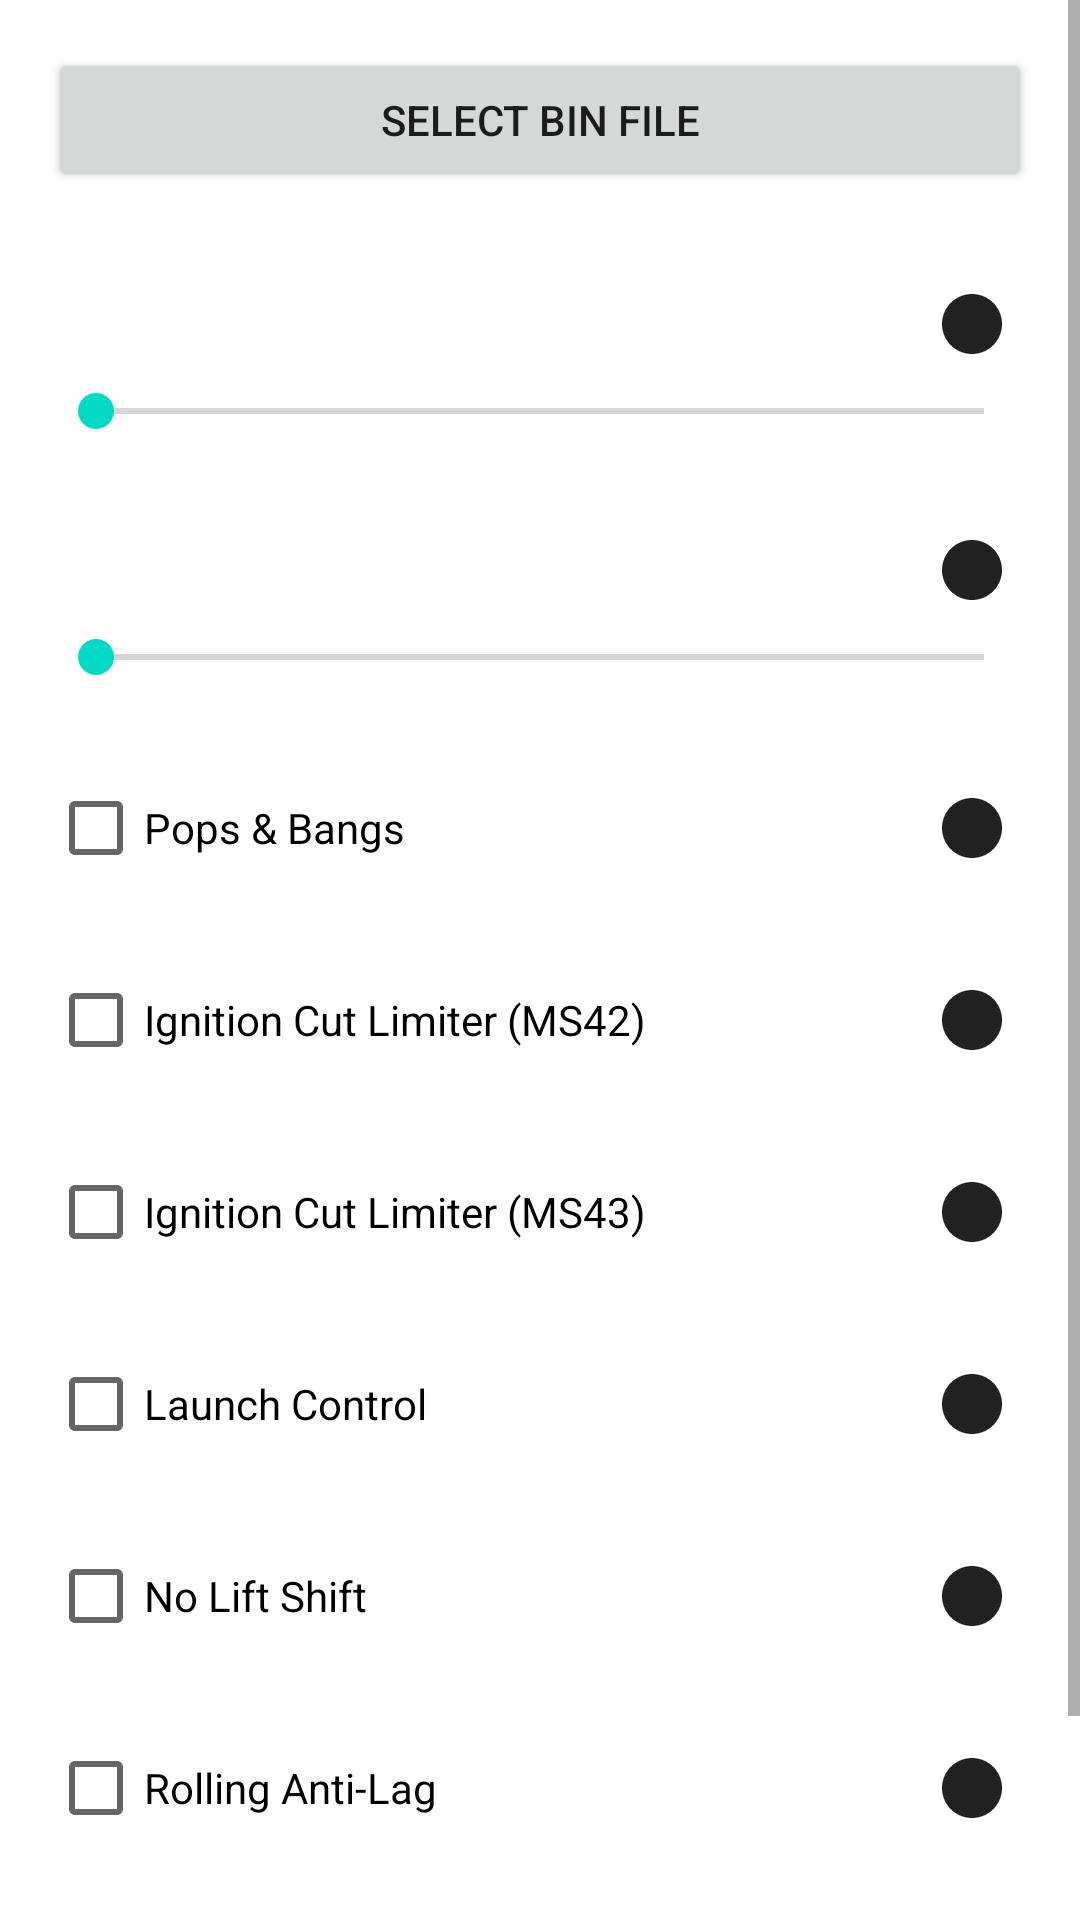

The Android layout XML behind this screen, and the referenced resources:
<!-- AndroidManifest.xml: application theme Theme.KimboFlash -->
<!-- res/layout/activity_tuning.xml -->
<?xml version="1.0" encoding="utf-8"?>
<ScrollView xmlns:android="http://schemas.android.com/apk/res/android"
    xmlns:tools="http://schemas.android.com/tools"
    android:layout_width="match_parent"
    android:layout_height="match_parent"
    tools:context=".TuningActivity">

    <LinearLayout
        android:orientation="vertical"
        android:padding="16dp"
        android:layout_width="match_parent"
        android:layout_height="wrap_content">

        <Button
            android:id="@+id/btnSelect"
            android:layout_width="match_parent"
            android:layout_height="wrap_content"
            android:text="@string/select_bin" />

        <LinearLayout
            android:layout_width="match_parent"
            android:layout_height="wrap_content"
            android:orientation="horizontal"
            android:layout_marginTop="24dp"
            android:gravity="center_vertical">
            <TextView
                android:id="@+id/textIgnitionAdvance"
                android:layout_width="0dp"
                android:layout_weight="1"
                android:layout_height="wrap_content"
                android:textSize="16sp" />
            <ImageView
                android:id="@+id/infoIgnitionAdvance"
                android:layout_width="wrap_content"
                android:layout_height="wrap_content"
                android:src="@drawable/ic_info_outline"
                android:contentDescription="@string/explanation_ignition_advance_title"
                android:onClick="onInfoIgnitionAdvanceClicked"
                android:padding="8dp"/>
        </LinearLayout>

        <SeekBar
            android:id="@+id/seekIgnitionAdvance"
            android:layout_width="match_parent"
            android:layout_height="wrap_content"
            android:max="50" />

        <LinearLayout
            android:layout_width="match_parent"
            android:layout_height="wrap_content"
            android:orientation="horizontal"
            android:layout_marginTop="24dp"
            android:gravity="center_vertical">
            <TextView
                android:id="@+id/textFuelMixture"
                android:layout_width="0dp"
                android:layout_weight="1"
                android:layout_height="wrap_content"
                android:textSize="16sp" />
            <ImageView
                android:id="@+id/infoFuelMixture"
                android:layout_width="wrap_content"
                android:layout_height="wrap_content"
                android:src="@drawable/ic_info_outline"
                android:contentDescription="@string/explanation_fuel_mixture_title"
                android:onClick="onInfoFuelMixtureClicked"
                android:padding="8dp"/>
        </LinearLayout>

        <SeekBar
            android:id="@+id/seekFuelMixture"
            android:layout_width="match_parent"
            android:layout_height="wrap_content"
            android:max="100" />

        <LinearLayout
            android:layout_width="match_parent"
            android:layout_height="wrap_content"
            android:orientation="horizontal"
            android:layout_marginTop="24dp"
            android:gravity="center_vertical">
            <CheckBox
                android:id="@+id/cbPopsBangs"
                android:layout_width="0dp"
                android:layout_weight="1"
                android:layout_height="wrap_content"
                android:text="@string/pops_bangs" />
            <ImageView
                android:id="@+id/infoPopsBangs"
                android:layout_width="wrap_content"
                android:layout_height="wrap_content"
                android:src="@drawable/ic_info_outline"
                android:contentDescription="@string/explanation_pops_bangs_title"
                android:onClick="onInfoPopsBangsClicked"
                android:padding="8dp"/>
        </LinearLayout>

        <LinearLayout
            android:layout_width="match_parent"
            android:layout_height="wrap_content"
            android:orientation="horizontal"
            android:layout_marginTop="16dp"
            android:gravity="center_vertical">
            <CheckBox
                android:id="@+id/cbIgnitionCut42"
                android:layout_width="0dp"
                android:layout_weight="1"
                android:layout_height="wrap_content"
                android:text="@string/ignition_cut_ms42" />
            <ImageView
                android:id="@+id/infoIgnitionCut42"
                android:layout_width="wrap_content"
                android:layout_height="wrap_content"
                android:src="@drawable/ic_info_outline"
                android:contentDescription="@string/explanation_ignition_cut_ms42_title"
                android:onClick="onInfoIgnitionCut42Clicked"
                android:padding="8dp"/>
        </LinearLayout>

        <LinearLayout
            android:layout_width="match_parent"
            android:layout_height="wrap_content"
            android:orientation="horizontal"
            android:layout_marginTop="16dp"
            android:gravity="center_vertical">
            <CheckBox
                android:id="@+id/cbIgnitionCut43"
                android:layout_width="0dp"
                android:layout_weight="1"
                android:layout_height="wrap_content"
                android:text="@string/ignition_cut_ms43" />
            <ImageView
                android:id="@+id/infoIgnitionCut43"
                android:layout_width="wrap_content"
                android:layout_height="wrap_content"
                android:src="@drawable/ic_info_outline"
                android:contentDescription="@string/explanation_ignition_cut_ms43_title"
                android:onClick="onInfoIgnitionCut43Clicked"
                android:padding="8dp"/>
        </LinearLayout>

        <LinearLayout
            android:layout_width="match_parent"
            android:layout_height="wrap_content"
            android:orientation="horizontal"
            android:layout_marginTop="16dp"
            android:gravity="center_vertical">
            <CheckBox
                android:id="@+id/cbLaunchControl"
                android:layout_width="0dp"
                android:layout_weight="1"
                android:layout_height="wrap_content"
                android:text="@string/launch_control" />
            <ImageView
                android:id="@+id/infoLaunchControl"
                android:layout_width="wrap_content"
                android:layout_height="wrap_content"
                android:src="@drawable/ic_info_outline"
                android:contentDescription="@string/explanation_launch_control_title"
                android:onClick="onInfoLaunchControlClicked"
                android:padding="8dp"/>
        </LinearLayout>

        <LinearLayout
            android:layout_width="match_parent"
            android:layout_height="wrap_content"
            android:orientation="horizontal"
            android:layout_marginTop="16dp"
            android:gravity="center_vertical">
            <CheckBox
                android:id="@+id/cbNoLiftShift"
                android:layout_width="0dp"
                android:layout_weight="1"
                android:layout_height="wrap_content"
                android:text="@string/no_lift_shift" />
            <ImageView
                android:id="@+id/infoNoLiftShift"
                android:layout_width="wrap_content"
                android:layout_height="wrap_content"
                android:src="@drawable/ic_info_outline"
                android:contentDescription="@string/explanation_no_lift_shift_title"
                android:onClick="onInfoNoLiftShiftClicked"
                android:padding="8dp"/>
        </LinearLayout>

        <LinearLayout
            android:layout_width="match_parent"
            android:layout_height="wrap_content"
            android:orientation="horizontal"
            android:layout_marginTop="16dp"
            android:gravity="center_vertical">
            <CheckBox
                android:id="@+id/cbRollingAntiLag"
                android:layout_width="0dp"
                android:layout_weight="1"
                android:layout_height="wrap_content"
                android:text="@string/rolling_anti_lag" />
            <ImageView
                android:id="@+id/infoRollingAntiLag"
                android:layout_width="wrap_content"
                android:layout_height="wrap_content"
                android:src="@drawable/ic_info_outline"
                android:contentDescription="@string/explanation_rolling_anti_lag_title"
                android:onClick="onInfoRollingAntiLagClicked"
                android:padding="8dp"/>
        </LinearLayout>

        <Button
            android:id="@+id/btnApply"
            android:layout_width="match_parent"
            android:layout_height="wrap_content"
            android:layout_marginTop="32dp"
            android:text="@string/apply_patches" />
    </LinearLayout>
</ScrollView>
<!-- resources referenced by this layout -->
<resources>
  <!-- drawable ic_info_outline (drawable) -->
  <?xml version="1.0" encoding="utf-8"?>
  <vector xmlns:android="http://schemas.android.com/apk/res/android"
      android:width="24dp"
      android:height="24dp"
      android:viewportWidth="24"
      android:viewportHeight="24">
      <path
          android:fillColor="?android:attr/textColorPrimary"
          android:pathData="M12,2C6.48,2 2,6.48 2,12s4.48,10 10,10 10,-4.48 10,-10S17.52,2 12,2zM11,16h2v-6h-2v6zM11,10h2V8h-2v2z"/>
  </vector>
  <string name="apply_patches">Apply Patches</string>
  <string name="explanation_fuel_mixture_title">Fuel Mixture</string>
  <string name="explanation_ignition_advance_title">Ignition Advance</string>
  <string name="explanation_ignition_cut_ms42_title">Ignition Cut Limiter (MS42 only)</string>
  <string name="explanation_ignition_cut_ms43_title">Ignition Cut Limiter (MS43 only)</string>
  <string name="explanation_launch_control_title">Launch Control</string>
  <string name="explanation_no_lift_shift_title">No Lift Shift</string>
  <string name="explanation_pops_bangs_title">Pops &amp; Bangs</string>
  <string name="explanation_rolling_anti_lag_title">Rolling Anti-Lag</string>
  <string name="ignition_cut_ms42">Ignition Cut Limiter (MS42)</string>
  <string name="ignition_cut_ms43">Ignition Cut Limiter (MS43)</string>
  <string name="launch_control">Launch Control</string>
  <string name="no_lift_shift">No Lift Shift</string>
  <string name="pops_bangs">Pops &amp; Bangs</string>
  <string name="rolling_anti_lag">Rolling Anti-Lag</string>
  <string name="select_bin">Select BIN File</string>
  <style name="Theme.KimboFlash" parent="Theme.MaterialComponents.DayNight.NoActionBar">
          <item name="colorPrimary">@color/purple_500</item>
          <item name="colorPrimaryVariant">@color/purple_700</item>
          <item name="colorOnPrimary">@android:color/white</item>
          <item name="colorSecondary">@color/teal_200</item>
          <item name="colorSecondaryVariant">@color/teal_700</item>
          <item name="colorOnSecondary">@android:color/black</item>
      </style>
  <color name="purple_500">#6200EE</color>
  <color name="purple_700">#3700B3</color>
  <color name="teal_200">#03DAC5</color>
  <color name="teal_700">#018786</color>
</resources>
